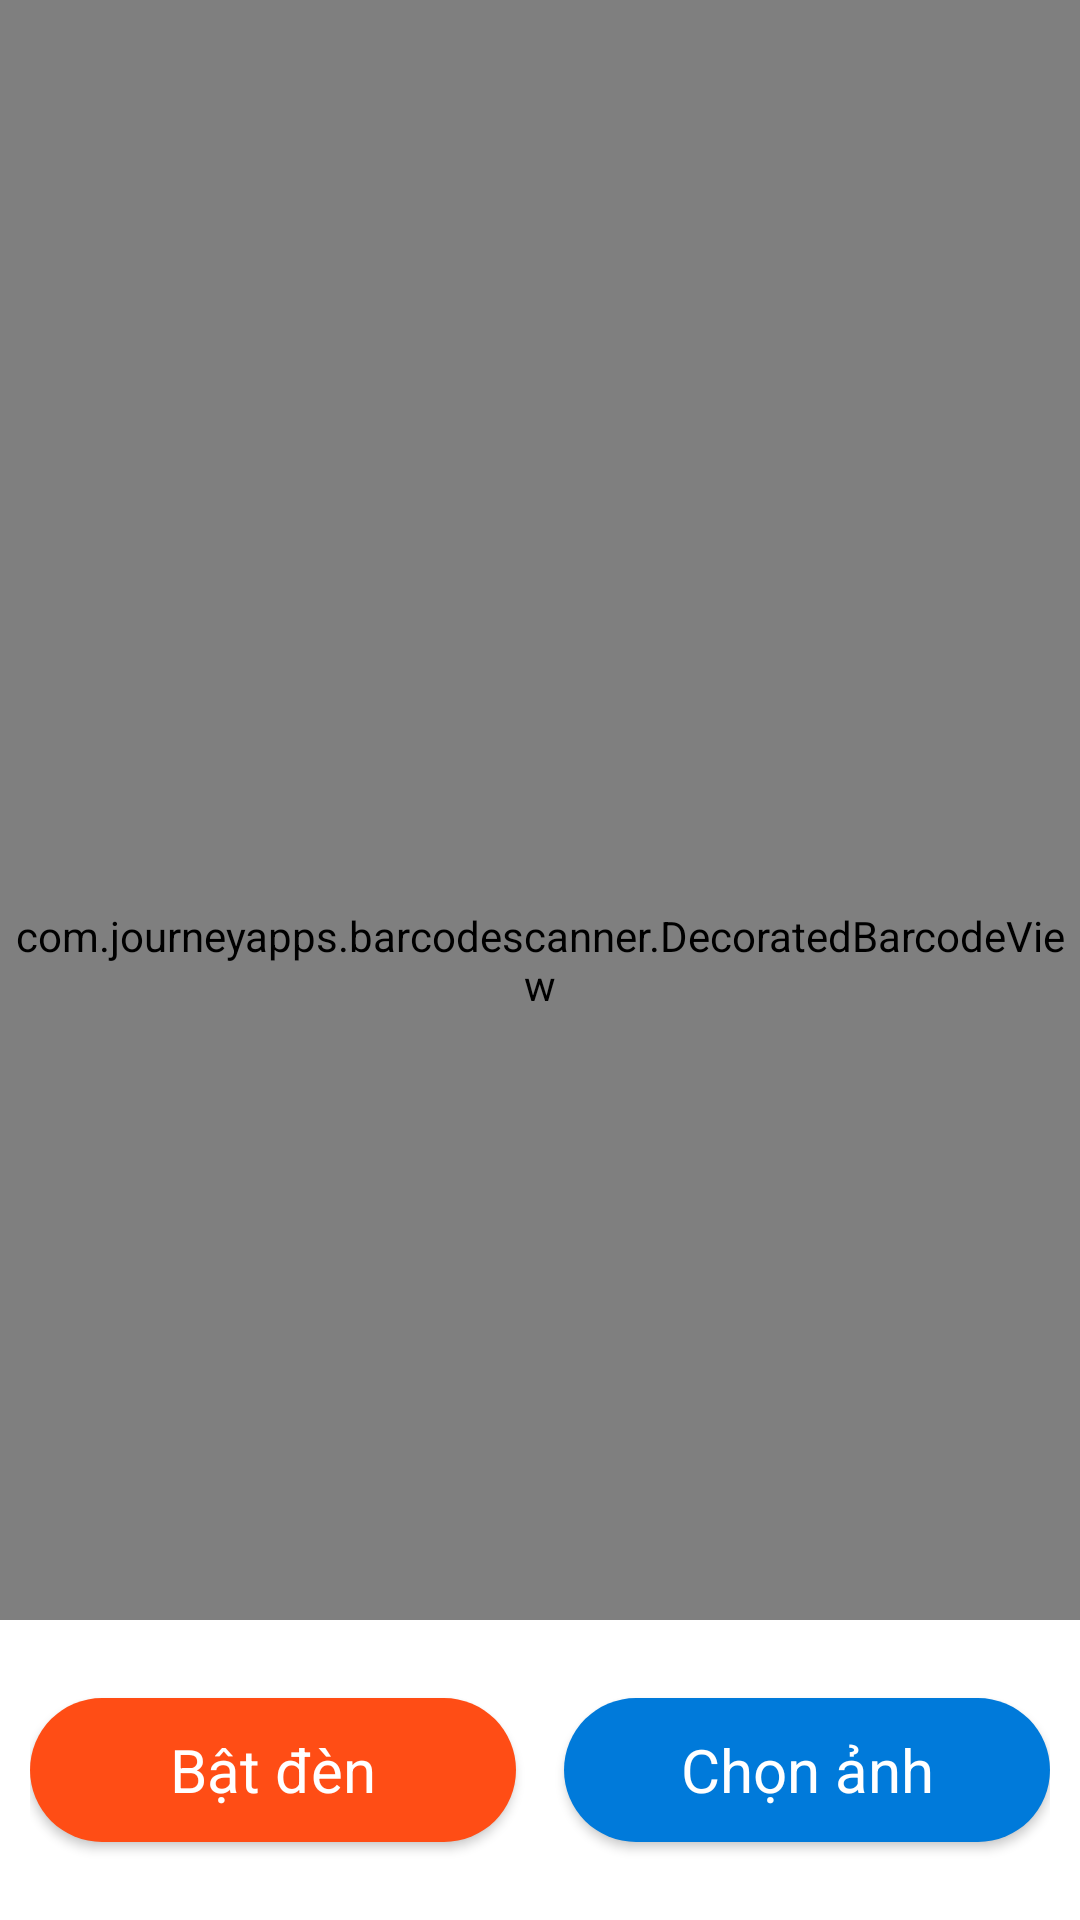

Write the Android layout XML for this screen, with the resource values it uses.
<!-- AndroidManifest.xml: application theme Theme.Selling_medicine_app -->
<!-- res/layout/custom_scanner.xml -->
<?xml version="1.0" encoding="utf-8"?>
<FrameLayout xmlns:android="http://schemas.android.com/apk/res/android"
    xmlns:tools="http://schemas.android.com/tools"
    android:layout_width="match_parent"
    android:layout_height="match_parent"
    tools:context=".fragment.ScanFragment">

    <com.journeyapps.barcodescanner.DecoratedBarcodeView
        android:id="@+id/barcode_scanner"
        android:layout_width="match_parent"
        android:layout_height="match_parent" />

    <LinearLayout
        android:padding="10dp"
        android:layout_width="match_parent"
        android:layout_height="100dp"
        android:orientation="horizontal"
        android:layout_gravity="bottom"
        android:background="@android:color/white">

        <Button
            android:layout_marginBottom="10dp"
            android:id="@+id/button_flash"
            android:layout_width="0dp"
            android:layout_height="wrap_content"
            android:layout_weight="1"
            style="@style/prop_Button"
            android:background="@drawable/bg_button_next_clicked"
            android:text="Bật đèn"
            android:layout_marginEnd="8dp" />

        <Button
            android:layout_marginBottom="10dp"

            android:id="@+id/button_gallery"
            android:layout_width="0dp"
            android:layout_height="wrap_content"
            android:layout_weight="1"
            style="@style/prop_Button"
            android:background="@drawable/bg_button_login_clicked"
            android:text="Chọn ảnh"
            android:layout_marginStart="8dp" />
    </LinearLayout>

</FrameLayout>
<!-- resources referenced by this layout -->
<resources>
  <!-- drawable bg_button_login_clicked (drawable) -->
  <?xml version="1.0" encoding="utf-8"?>
  <selector xmlns:android="http://schemas.android.com/apk/res/android">
      <item android:drawable="@drawable/bg_button_login_true" android:state_pressed="true"></item>
      <item android:drawable="@drawable/bg_button_login_false" android:state_pressed="false"></item>
  </selector>
  <!-- drawable bg_button_next_clicked (drawable) -->
  <?xml version="1.0" encoding="utf-8"?>
  <selector xmlns:android="http://schemas.android.com/apk/res/android">
      <item android:drawable="@drawable/bg_button_next_true" android:state_pressed="true"></item>
      <item android:drawable="@drawable/bg_button_next_false" android:state_pressed="false"></item>
  </selector>
  <style name="prop_Button" parent="Base.Theme.Selling_medicine_app">
          <item name="android:textSize">20dp</item>
          <item name="android:textAllCaps">false</item>
  
          <item name="android:layout_marginTop">10dp</item>
          <item name="android:layout_gravity">center</item>
          <item name="android:layout_height">50dp</item>
          <item name="android:layout_width">match_parent</item>
          <item name="android:textColor">#FFF</item>
      </style>
  <style name="Theme.Selling_medicine_app" parent="Base.Theme.Selling_medicine_app" />
  <!-- drawable bg_button_login_true (drawable) -->
  <?xml version="1.0" encoding="utf-8"?>
  <shape xmlns:android="http://schemas.android.com/apk/res/android">
      <solid android:color="#5DACEA"></solid>
      <corners android:radius="100dp"></corners>
  </shape>
  <!-- drawable bg_button_login_false (drawable) -->
  <?xml version="1.0" encoding="utf-8"?>
  <shape xmlns:android="http://schemas.android.com/apk/res/android">
      <solid android:color="#007ADA"></solid>
      <corners android:radius="100dp"></corners>
  </shape>
  <!-- drawable bg_button_next_true (drawable) -->
  <?xml version="1.0" encoding="utf-8"?>
  <shape xmlns:android="http://schemas.android.com/apk/res/android">
      <solid android:color="#FF9E80"></solid>
      <corners android:radius="100dp"></corners>
  </shape>
  <!-- drawable bg_button_next_false (drawable) -->
  <?xml version="1.0" encoding="utf-8"?>
  <shape xmlns:android="http://schemas.android.com/apk/res/android">
      <solid android:color="#FF4D15"></solid>
      <corners android:radius="100dp"></corners>
  </shape>
  <style name="Base.Theme.Selling_medicine_app" parent="Theme.AppCompat.DayNight.NoActionBar">
          
          
      </style>
</resources>
